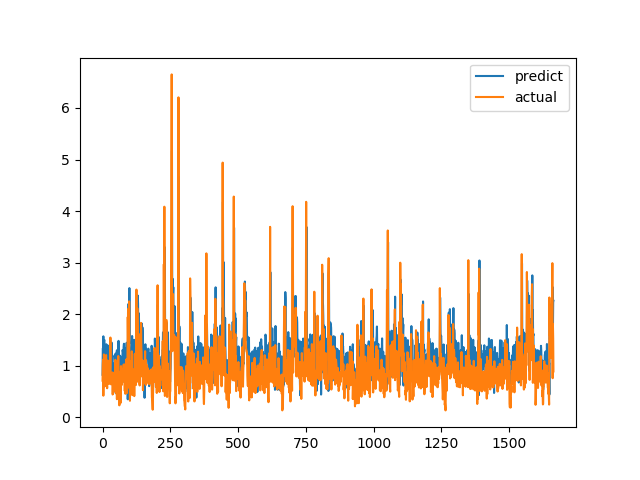

The file beside this chart, header and first rows:
predict, actual
0.8237, 0.7094
1.338, 1.015
1.342, 1.116
1.57, 0.4183
0.8636, 1.002
1.483, 1.219
1.49, 1.143
1.498, 0.6528
1.088, 0.6747
0.9355, 0.601
1.217, 0.6695
1.091, 0.6538
1.26, 0.7814
1.145, 1.206
1.415, 0.8469
1.27, 0.8286
1.349, 0.6482
1.215, 0.5624
1.213, 0.7183
1.024, 1.1
1.39, 0.9542
1.138, 0.729
1.202, 0.6694
1.051, 0.8631
1.23, 0.6465
1.176, 0.8223
0.9939, 0.9236
1.161, 0.8301
1.21, 1.067
1.3, 1.546
1.274, 0.6827
1.044, 0.6386
1.081, 0.6464
1.451, 0.6881
1.216, 0.7274
0.7767, 0.65
1.02, 0.8694
1.048, 0.4409
0.9309, 0.4519
1.001, 0.7575
1.033, 0.4952
0.8549, 0.6851
0.8862, 0.7244
0.8918, 0.8654
1.198, 0.74
1.16, 0.8071
1.093, 0.8204
1.144, 1.114
1.234, 1.109
0.4644, 0.4751
1.061, 1.039
1.086, 0.9458
1.25, 0.7878
1.299, 0.3505
1.1, 0.9368
1.247, 0.9868
1.257, 0.647
0.9659, 1.03
1.264, 1.187
1.482, 0.9329
... 1,604 more rows
